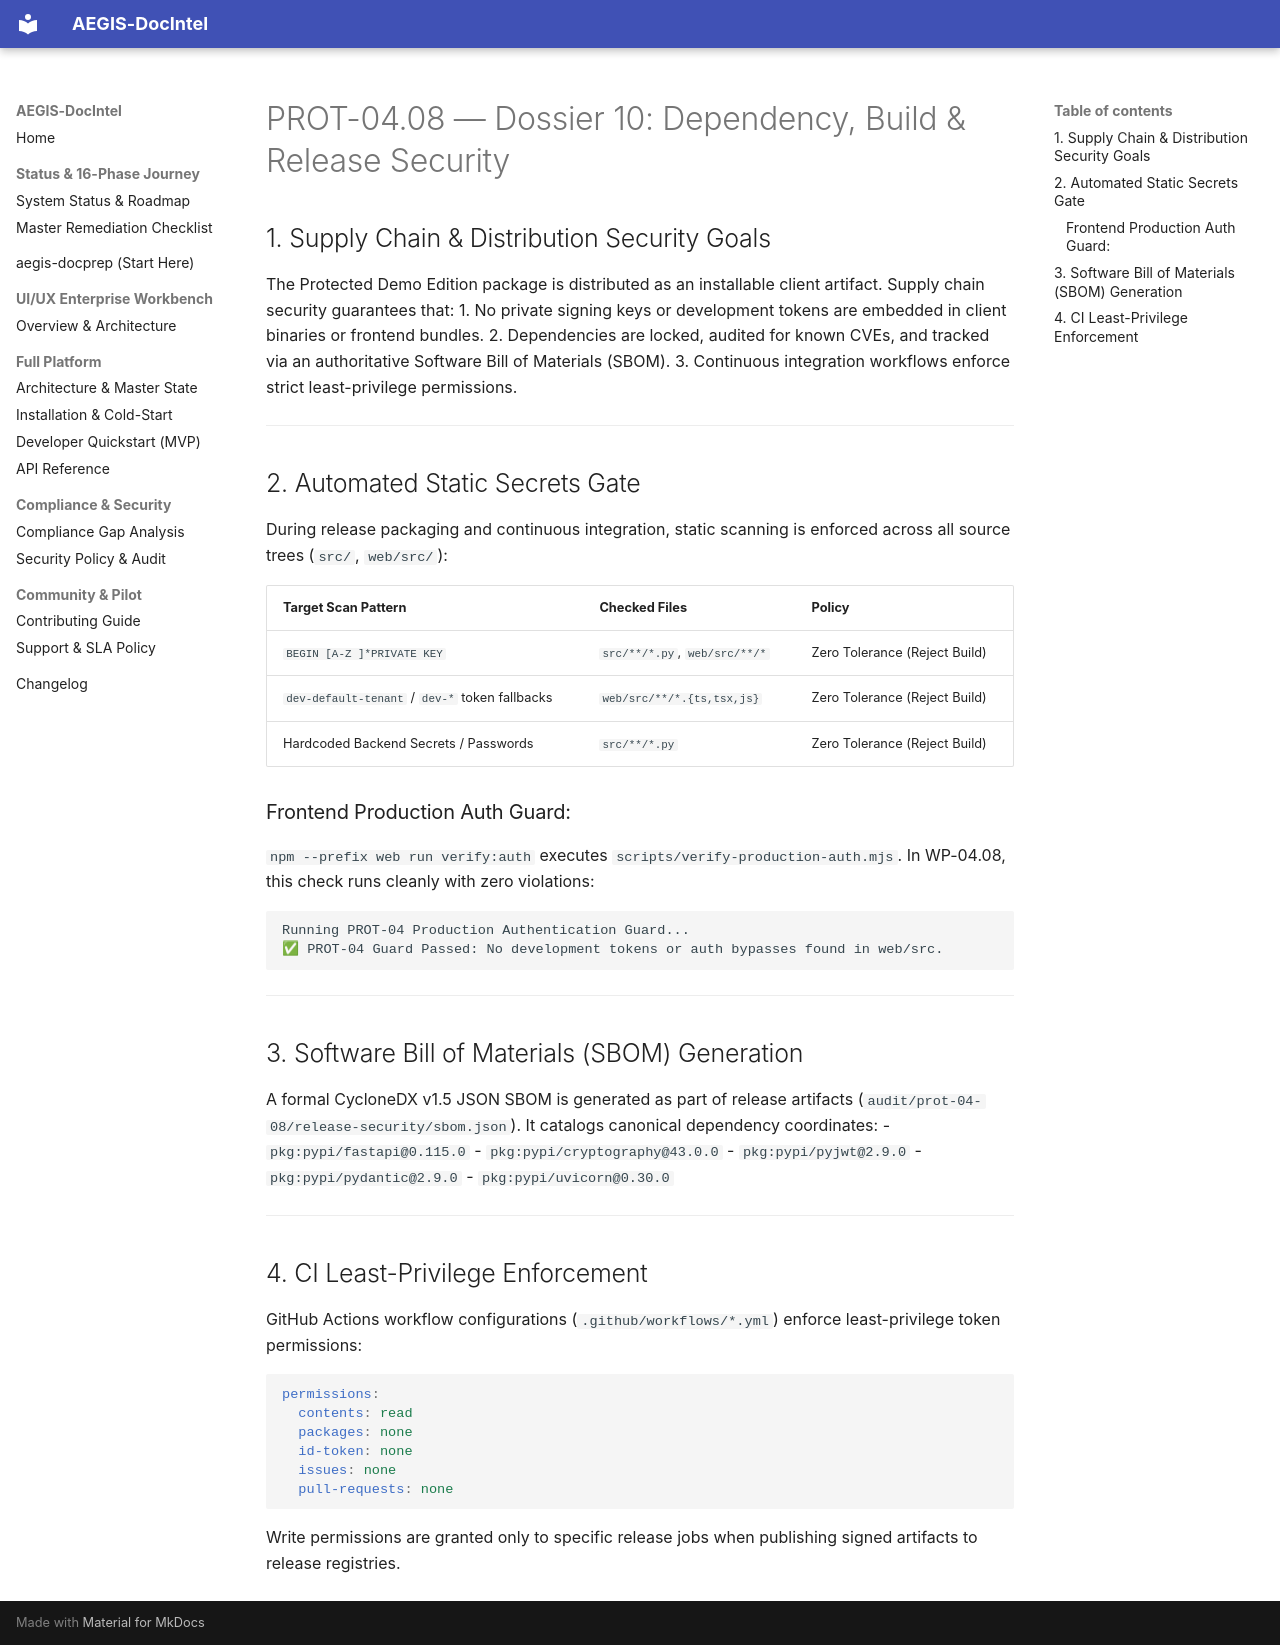

repository: SahilKhutey/AEGIS-DocIntel · page: distribution/prot-04-auth-licensing/wp-04-08-security-operations/10_DEPENDENCY_AND_RELEASE_SECURITY/index.html · generator: mkdocs

# PROT-04.08 — Dossier 10: Dependency, Build & Release Security

## 1. Supply Chain & Distribution Security Goals
The Protected Demo Edition package is distributed as an installable client artifact. Supply chain security guarantees that:
1. No private signing keys or development tokens are embedded in client binaries or frontend bundles.
2. Dependencies are locked, audited for known CVEs, and tracked via an authoritative Software Bill of Materials (SBOM).
3. Continuous integration workflows enforce strict least-privilege permissions.

---

## 2. Automated Static Secrets Gate

During release packaging and continuous integration, static scanning is enforced across all source trees (`src/`, `web/src/`):

| Target Scan Pattern | Checked Files | Policy |
| :--- | :--- | :--- |
| `BEGIN [A-Z ]*PRIVATE KEY` | `src/**/*.py`, `web/src/**/*` | Zero Tolerance (Reject Build) |
| `dev-default-tenant` / `dev-*` token fallbacks | `web/src/**/*.{ts,tsx,js}` | Zero Tolerance (Reject Build) |
| Hardcoded Backend Secrets / Passwords | `src/**/*.py` | Zero Tolerance (Reject Build) |

### Frontend Production Auth Guard:
`npm --prefix web run verify:auth` executes `scripts/verify-production-auth.mjs`. In WP-04.08, this check runs cleanly with zero violations:
```
Running PROT-04 Production Authentication Guard...
✅ PROT-04 Guard Passed: No development tokens or auth bypasses found in web/src.
```

---

## 3. Software Bill of Materials (SBOM) Generation
A formal CycloneDX v1.5 JSON SBOM is generated as part of release artifacts (`audit/prot-04-08/release-security/sbom.json`). It catalogs canonical dependency coordinates:
- `pkg:pypi/fastapi@0.115.0`
- `pkg:pypi/cryptography@43.0.0`
- `pkg:pypi/pyjwt@2.9.0`
- `pkg:pypi/pydantic@2.9.0`
- `pkg:pypi/uvicorn@0.30.0`

---

## 4. CI Least-Privilege Enforcement
GitHub Actions workflow configurations (`.github/workflows/*.yml`) enforce least-privilege token permissions:
```yaml
permissions:
  contents: read
  packages: none
  id-token: none
  issues: none
  pull-requests: none
```
Write permissions are granted only to specific release jobs when publishing signed artifacts to release registries.
